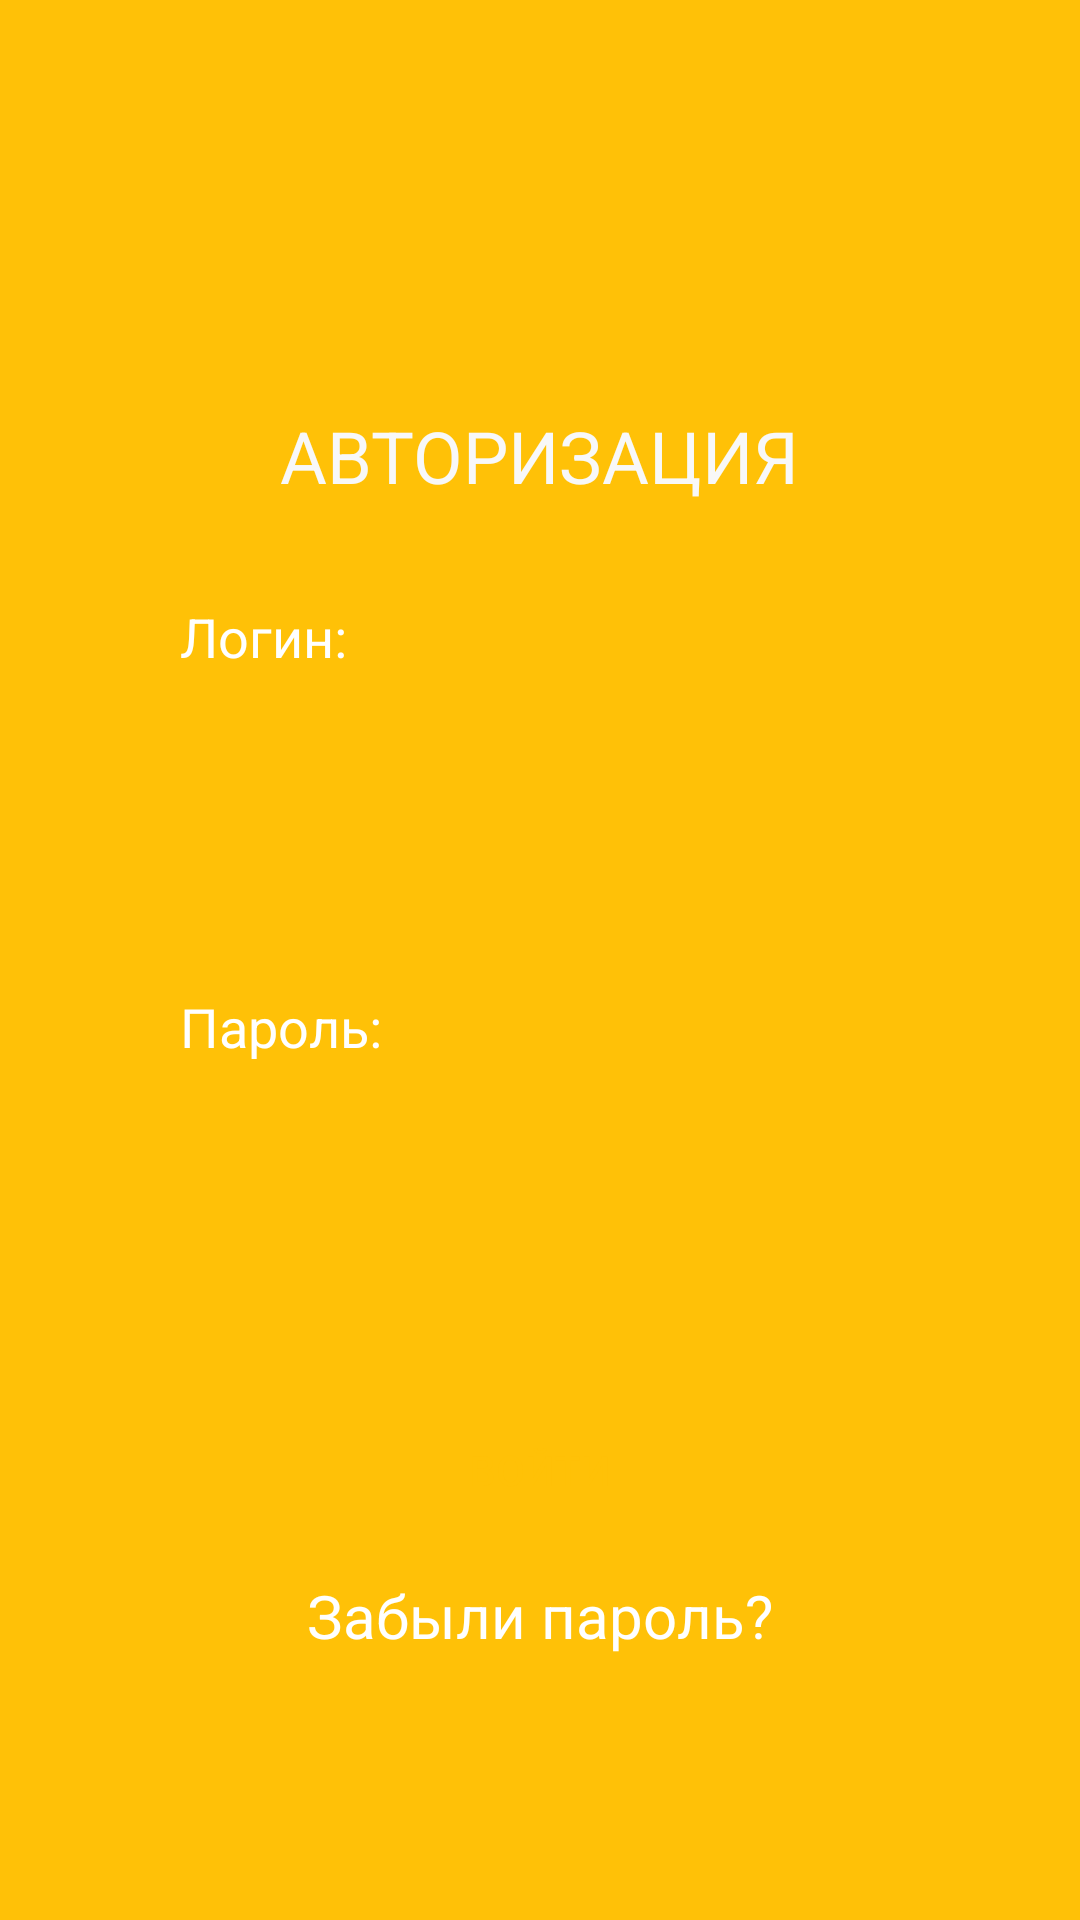

Here is an Android app screen rendered from its layout file. Give the layout XML and the strings, colors and styles it references.
<!-- AndroidManifest.xml: application theme Theme.AppCompat.NoActionBar -->
<!-- res/layout/activity_main.xml -->
<?xml version="1.0" encoding="utf-8"?>
<androidx.constraintlayout.widget.ConstraintLayout xmlns:android="http://schemas.android.com/apk/res/android"
    xmlns:app="http://schemas.android.com/apk/res-auto"
    xmlns:tools="http://schemas.android.com/tools"
    android:layout_width="match_parent"
    android:layout_height="match_parent"
    tools:context=".MainActivity"
    android:background="@color/yellow"
    >

    <TextView
        android:id="@+id/textView"
        android:layout_width="wrap_content"
        android:layout_height="wrap_content"
        android:layout_marginTop="100dp"
        android:text="АВТОРИЗАЦИЯ"
        android:textColor="#F8F8F8"

        android:textSize="24sp"
        app:layout_constraintBottom_toBottomOf="parent"
        app:layout_constraintLeft_toLeftOf="parent"
        app:layout_constraintRight_toRightOf="parent"
        app:layout_constraintTop_toTopOf="parent"
        app:layout_constraintVertical_bias="0.07" />

    <TextView
        android:id="@+id/textView2"
        android:layout_width="wrap_content"
        android:layout_height="wrap_content"
        android:text="Логин:"
        android:textColor="#FFFFFF"
        android:textSize="18sp"

        android:layout_marginStart="60dp"
        android:layout_marginTop="200dp"
        app:layout_constraintTop_toTopOf="parent"
        app:layout_constraintLeft_toLeftOf="parent" />

    <EditText
        android:id="@+id/editTextTextPersonName"
        android:layout_width="300dp"
        android:layout_height="50dp"
        android:background="@drawable/background_radius"
        android:inputType="textPersonName"
        android:paddingLeft="15dp"
        android:paddingTop="10dp"
        android:paddingRight="15dp"
        android:paddingBottom="10dp"
        android:textColor="#FFC107"

        android:layout_marginStart="60dp"
        android:layout_marginTop="230dp"
        app:layout_constraintTop_toTopOf="parent"
        app:layout_constraintLeft_toLeftOf="parent" />

    <TextView
        android:id="@+id/textView3"
        android:layout_width="wrap_content"
        android:layout_height="wrap_content"
        android:text="Пароль:"
        android:textColor="#FFFFFF"
        android:textSize="18dp"

        android:layout_marginStart="60dp"
        android:layout_marginTop="330dp"
        app:layout_constraintTop_toTopOf="parent"
        app:layout_constraintLeft_toLeftOf="parent" />

    <EditText
        android:layout_width="300dp"
        android:layout_height="50dp"
        android:background="@drawable/background_radius"
        android:ems="10"
        android:inputType="textPersonName"
        android:paddingLeft="15dp"
        android:paddingTop="10dp"
        android:paddingRight="15dp"
        android:paddingBottom="10dp"
        android:textColor="#FFC107"

        android:layout_marginStart="60dp"
        android:layout_marginTop="360dp"
        app:layout_constraintTop_toTopOf="parent"
        app:layout_constraintLeft_toLeftOf="parent" />

    <Button
        android:id="@+id/button2"
        android:layout_width="150dp"
        android:layout_height="60dp"
        android:background="@drawable/background_radius"
        android:backgroundTint="#FFFFFF"
        android:text="Войти"
        android:textColor="#FFC107"
        app:backgroundTint="#FFFFFF"
        app:cornerRadius="25dp"

        android:layout_marginTop="460dp"
        app:layout_constraintTop_toTopOf="parent"
        app:layout_constraintLeft_toLeftOf="parent"
        app:layout_constraintRight_toRightOf="parent"/>

    <TextView
        android:id="@+id/textView4"
        android:layout_width="wrap_content"
        android:layout_height="wrap_content"
        android:text="Забыли пароль?"
        android:textColor="#FFFFFF"
        android:textSize="20sp"

        android:layout_marginTop="525dp"
        app:layout_constraintTop_toTopOf="parent"
        app:layout_constraintLeft_toLeftOf="parent"
        app:layout_constraintRight_toRightOf="parent" />


</androidx.constraintlayout.widget.ConstraintLayout>
<!-- resources referenced by this layout -->
<resources>
  <color name="yellow">#FFC107</color>
</resources>
